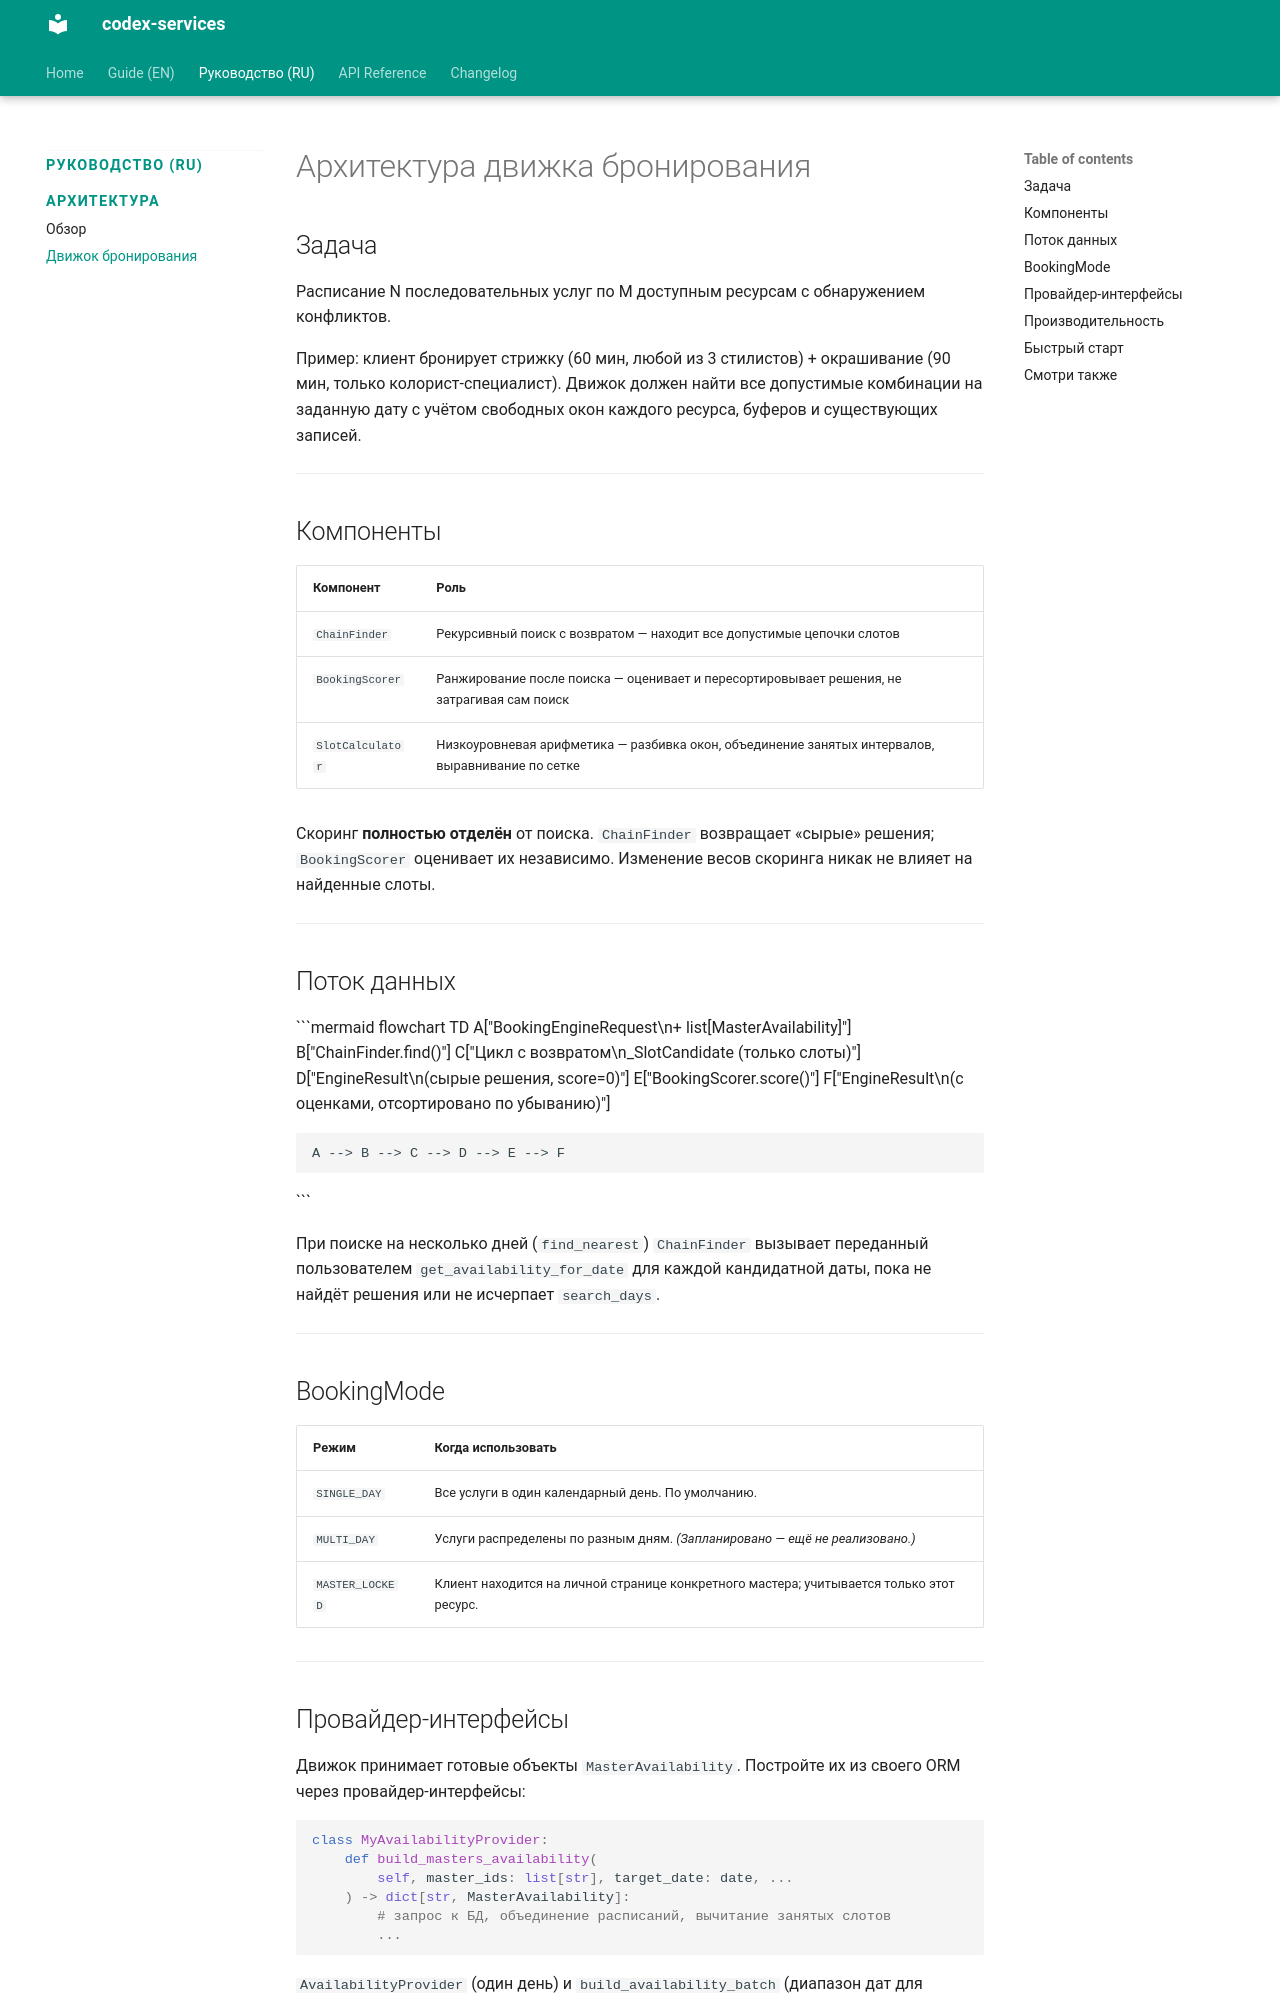

repository: CodexDLC/codex-services · page: 0.x/ru/architecture/booking_engine/index.html · generator: mkdocs

<!-- Type: CONCEPT -->

# Архитектура движка бронирования

## Задача

Расписание N последовательных услуг по M доступным ресурсам с обнаружением конфликтов.

Пример: клиент бронирует стрижку (60 мин, любой из 3 стилистов) + окрашивание
(90 мин, только колорист-специалист). Движок должен найти все допустимые комбинации
на заданную дату с учётом свободных окон каждого ресурса, буферов и существующих записей.

---

## Компоненты

| Компонент | Роль |
| :--- | :--- |
| `ChainFinder` | Рекурсивный поиск с возвратом — находит все допустимые цепочки слотов |
| `BookingScorer` | Ранжирование после поиска — оценивает и пересортировывает решения, не затрагивая сам поиск |
| `SlotCalculator` | Низкоуровневая арифметика — разбивка окон, объединение занятых интервалов, выравнивание по сетке |

Скоринг **полностью отделён** от поиска. `ChainFinder` возвращает «сырые» решения;
`BookingScorer` оценивает их независимо. Изменение весов скоринга никак не влияет на найденные слоты.

---

## Поток данных

```mermaid
flowchart TD
    A["BookingEngineRequest\n+ list[MasterAvailability]"]
    B["ChainFinder.find()"]
    C["Цикл с возвратом\n_SlotCandidate (только слоты)"]
    D["EngineResult\n(сырые решения, score=0)"]
    E["BookingScorer.score()"]
    F["EngineResult\n(с оценками, отсортировано по убыванию)"]

    A --> B --> C --> D --> E --> F
```

При поиске на несколько дней (`find_nearest`) `ChainFinder` вызывает переданный
пользователем `get_availability_for_date` для каждой кандидатной даты,
пока не найдёт решения или не исчерпает `search_days`.

---

## BookingMode

| Режим | Когда использовать |
| :--- | :--- |
| `SINGLE_DAY` | Все услуги в один календарный день. По умолчанию. |
| `MULTI_DAY` | Услуги распределены по разным дням. *(Запланировано — ещё не реализовано.)* |
| `MASTER_LOCKED` | Клиент находится на личной странице конкретного мастера; учитывается только этот ресурс. |

---

## Провайдер-интерфейсы

Движок принимает готовые объекты `MasterAvailability`.
Постройте их из своего ORM через провайдер-интерфейсы:

```python
class MyAvailabilityProvider:
    def build_masters_availability(
        self, master_ids: list[str], target_date: date, ...
    ) -> dict[str, MasterAvailability]:
        # запрос к БД, объединение расписаний, вычитание занятых слотов
        ...
```

`AvailabilityProvider` (один день) и `build_availability_batch` (диапазон дат для `find_nearest`) —
две точки интеграции. Движок никогда не импортирует ваши модели.

---
